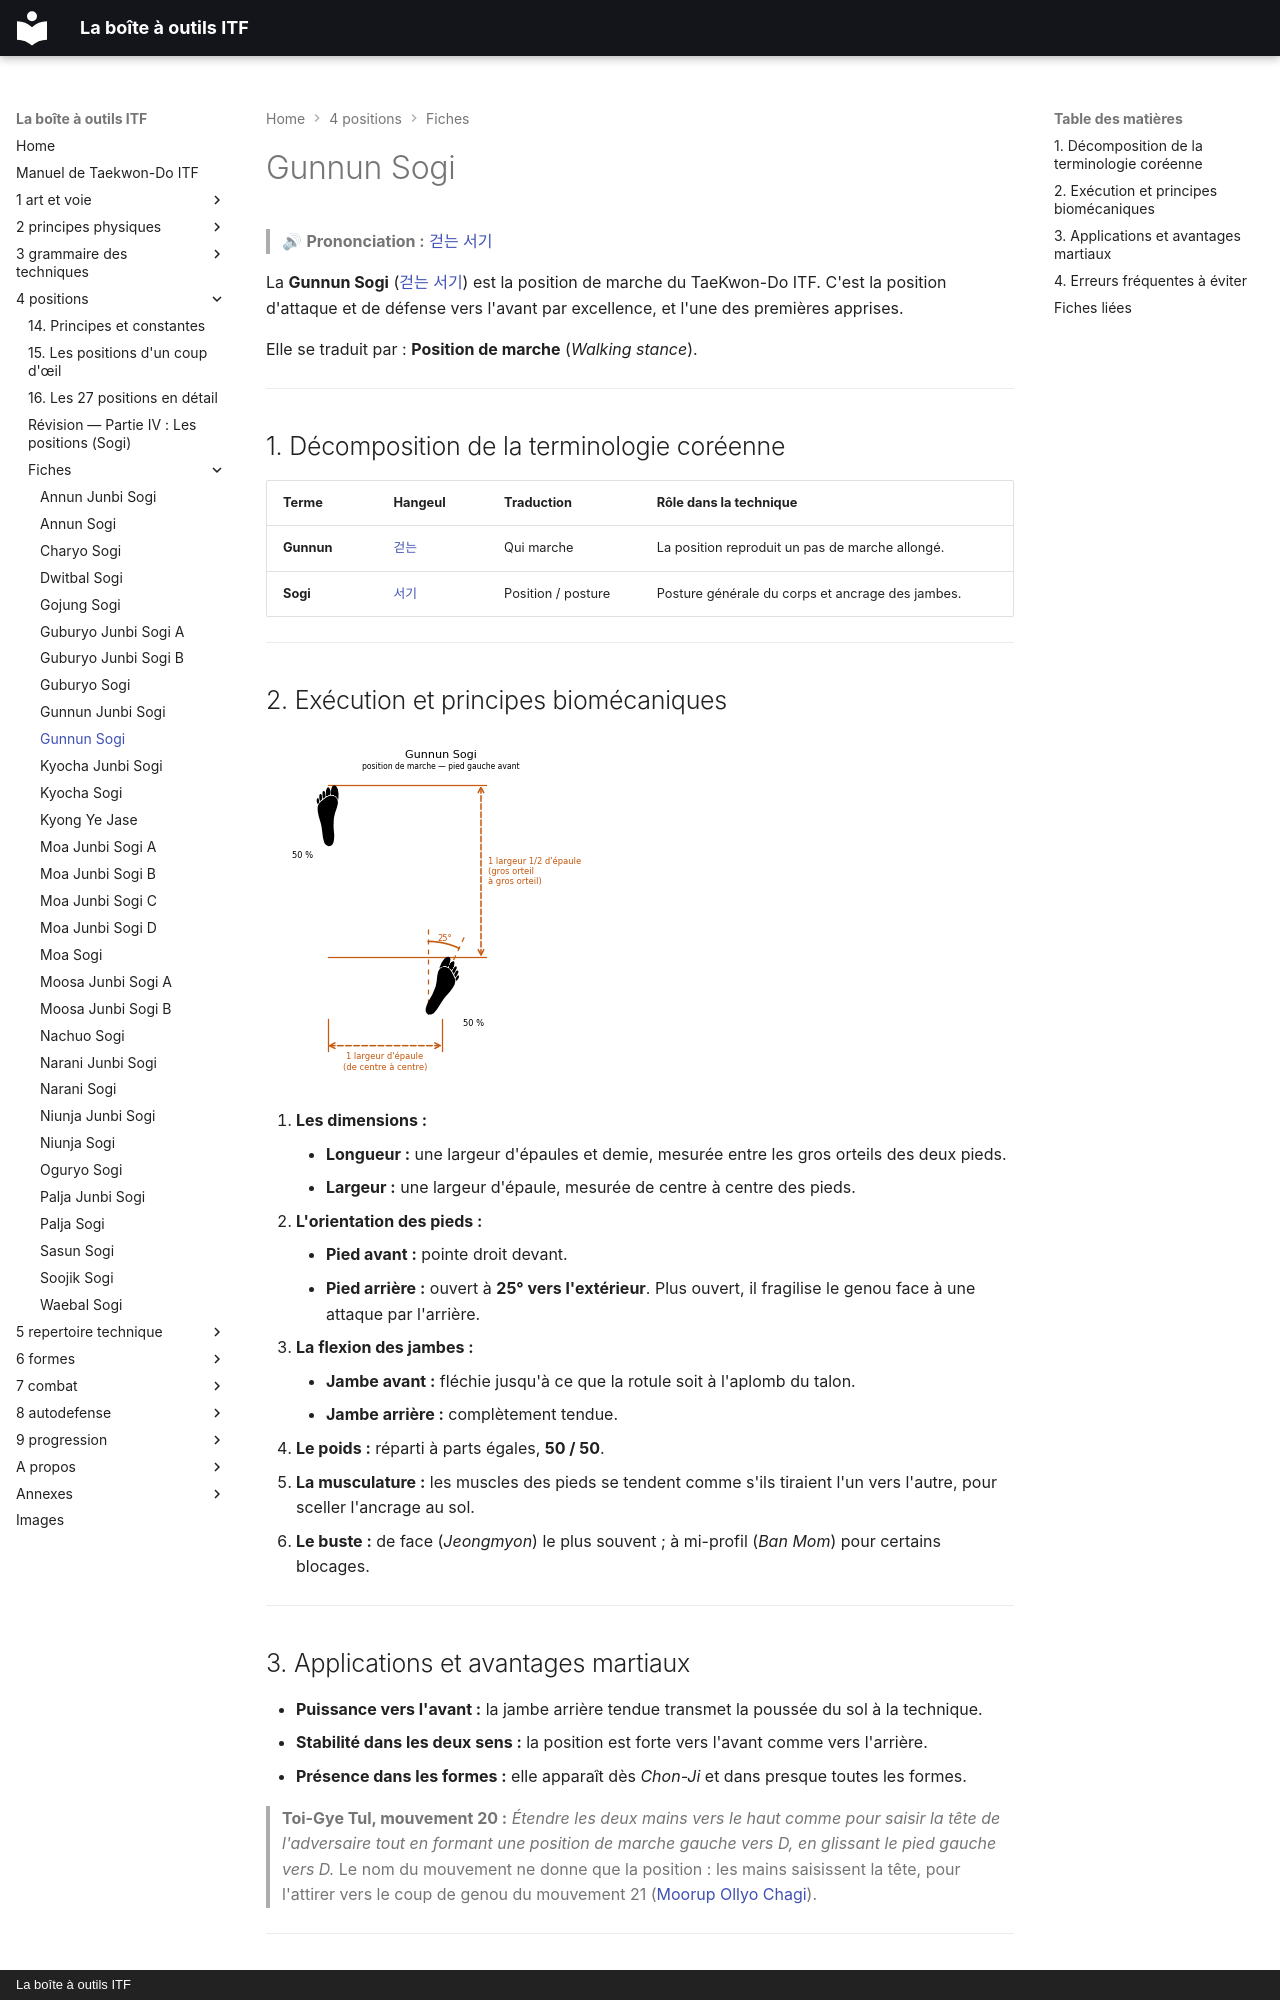

repository: yvmori1/La-boite-outils-ITF · page: 4-positions/fiches/Gunnun-Sogi/index.html · generator: mkdocs · copyright: La boîte à outils ITF

# Gunnun Sogi

> 🔊 **Prononciation :** [걷는 서기](../../audio/Techniques/Gunnun-Sogi.m4a)

La **Gunnun Sogi** ([걷는 서기](../../audio/grammaire/Gunnun-Sogi.m4a)) est la position de marche du TaeKwon-Do ITF. C'est la position d'attaque et de défense vers l'avant par excellence, et l'une des premières apprises.

Elle se traduit par : **Position de marche** (*Walking stance*).

---

## 1. Décomposition de la terminologie coréenne

| Terme | Hangeul | Traduction | Rôle dans la technique |
| --- | --- | --- | --- |
| **Gunnun** | [걷는](../../audio/termes/gunnun.m4a) | Qui marche | La position reproduit un pas de marche allongé. |
| **Sogi** | [서기](../../audio/termes/sogi.m4a) | Position / posture | Posture générale du corps et ancrage des jambes. |

---

## 2. Exécution et principes biomécaniques

![gunnun-sogi](../../images/sogi/gunnun-sogi.png)

1. **Les dimensions :**
    * **Longueur :** une largeur d'épaules et demie, mesurée entre les gros orteils des deux pieds.
    * **Largeur :** une largeur d'épaule, mesurée de centre à centre des pieds.
2. **L'orientation des pieds :**
    * **Pied avant :** pointe droit devant.
    * **Pied arrière :** ouvert à **25° vers l'extérieur**. Plus ouvert, il fragilise le genou face à une attaque par l'arrière.
3. **La flexion des jambes :**
    * **Jambe avant :** fléchie jusqu'à ce que la rotule soit à l'aplomb du talon.
    * **Jambe arrière :** complètement tendue.
4. **Le poids :** réparti à parts égales, **50 / 50**.
5. **La musculature :** les muscles des pieds se tendent comme s'ils tiraient l'un vers l'autre, pour sceller l'ancrage au sol.
6. **Le buste :** de face (*Jeongmyon*) le plus souvent ; à mi-profil (*Ban Mom*) pour certains blocages.

---

## 3. Applications et avantages martiaux

* **Puissance vers l'avant :** la jambe arrière tendue transmet la poussée du sol à la technique.
* **Stabilité dans les deux sens :** la position est forte vers l'avant comme vers l'arrière.
* **Présence dans les formes :** elle apparaît dès *Chon-Ji* et dans presque toutes les formes.

> **Toi-Gye Tul, mouvement 20 :** *Étendre les deux mains vers le haut comme pour saisir la tête de l'adversaire tout en formant une position de marche gauche vers D, en glissant le pied gauche vers D.* Le nom du mouvement ne donne que la position : les mains saisissent la tête, pour l'attirer vers le coup de genou du mouvement 21 ([Moorup Ollyo Chagi](../../5-repertoire-technique/chagi/moorup-ollyo-chagi.md)).

---
